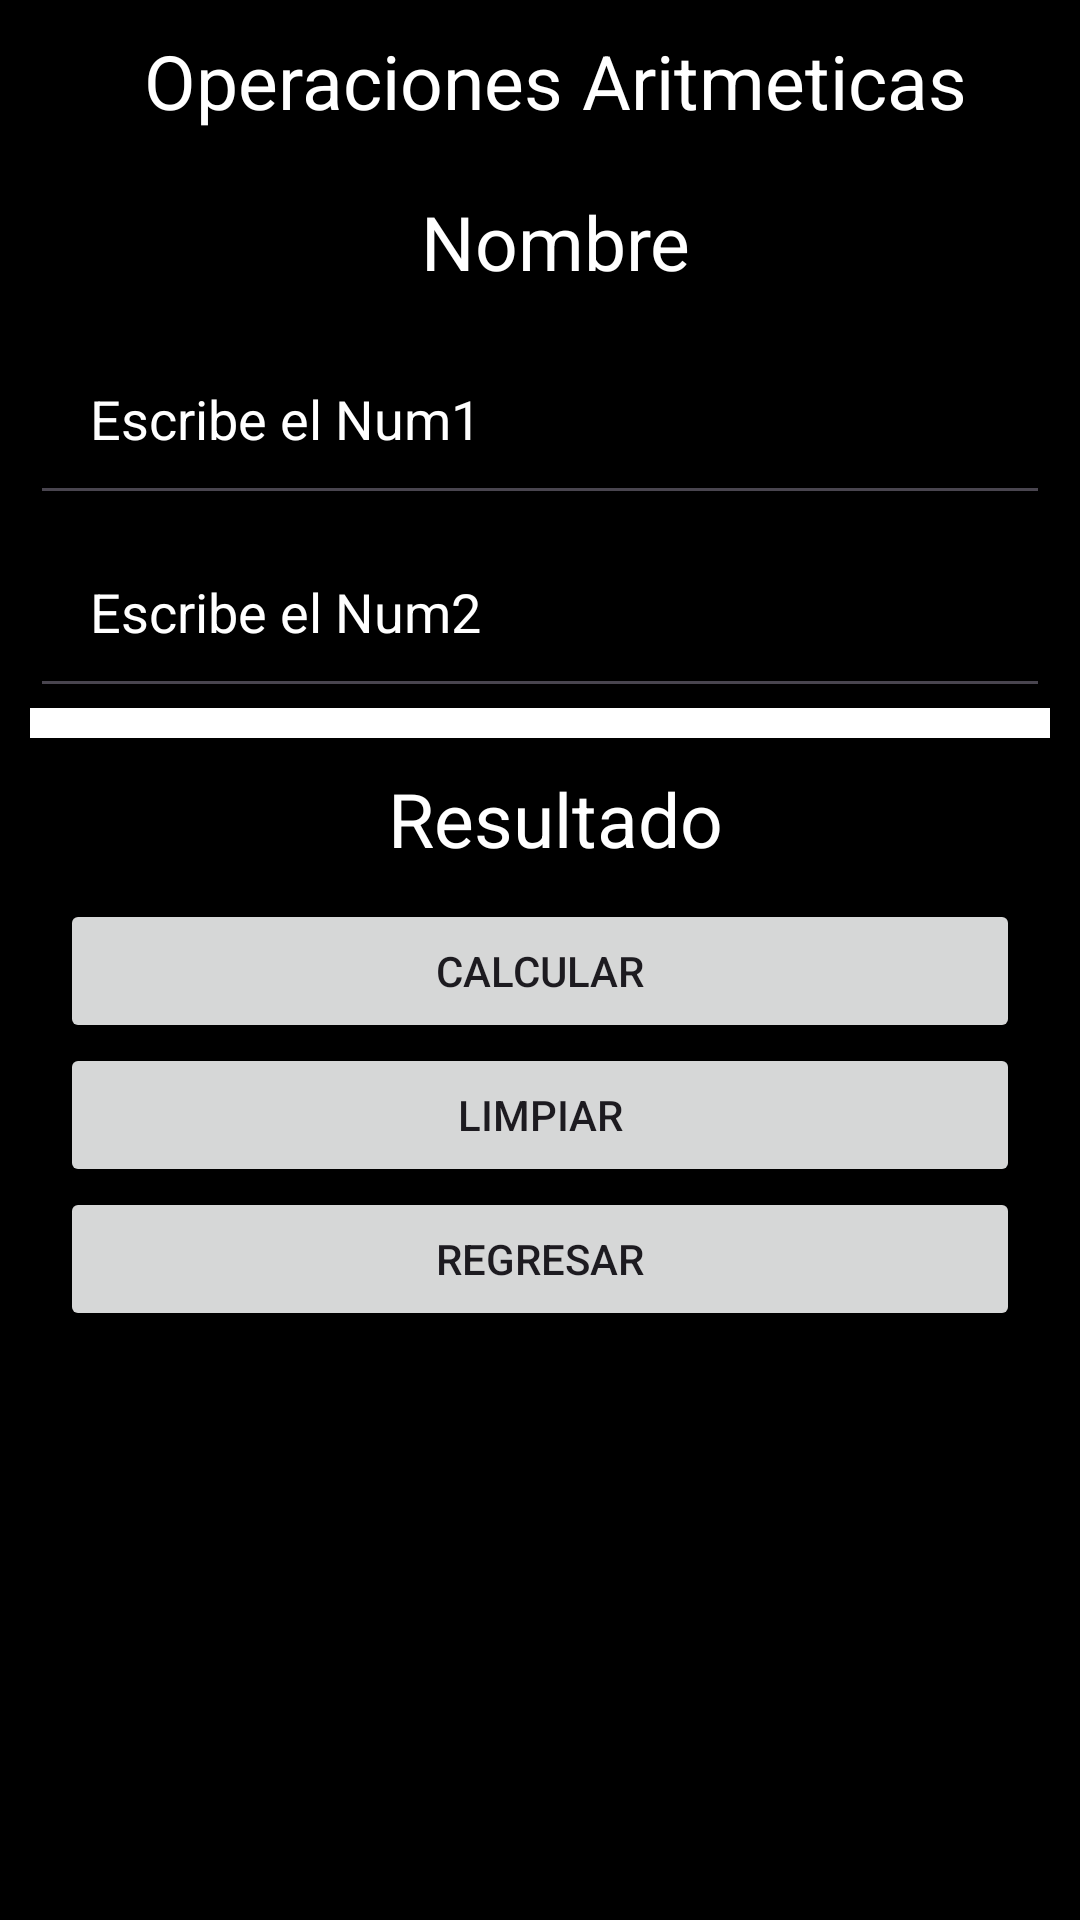

Write the Android layout XML for this screen, with the resource values it uses.
<!-- AndroidManifest.xml: application theme Theme.Examen_activity -->
<!-- res/layout/activity_calculadora.xml -->
<?xml version="1.0" encoding="utf-8"?>
<androidx.constraintlayout.widget.ConstraintLayout xmlns:android="http://schemas.android.com/apk/res/android"
    xmlns:app="http://schemas.android.com/apk/res-auto"
    xmlns:tools="http://schemas.android.com/tools"
    android:id="@+id/main"
    android:layout_width="match_parent"
    android:layout_height="match_parent"
    android:background="@color/black"
    tools:context=".CalculadoraActivity">


    <LinearLayout
        android:layout_width="match_parent"
        android:layout_height="match_parent"
        android:orientation="vertical"
        tools:layout_editor_absoluteX="1dp"
        tools:layout_editor_absoluteY="1dp">

        <TextView
            android:id="@+id/txtTituloCalc"
            android:layout_width="match_parent"
            android:layout_height="wrap_content"
            android:textSize="25sp"
            android:textColor="@color/white"
            android:padding="10sp"
            android:text="@string/strTitulo"
            android:gravity="center"
            android:layout_marginStart="10sp">
        </TextView>


        <TextView
            android:id="@+id/txtNombreCalc"
            android:layout_width="match_parent"
            android:layout_height="wrap_content"
            android:textSize="25sp"
            android:textColor="@color/white"
            android:padding="10sp"
            android:text="@string/strNombre"
            android:gravity="center"
            android:layout_marginStart="10sp">
        </TextView>



        <LinearLayout
            android:layout_width="match_parent"
            android:layout_height="wrap_content"
            android:orientation="vertical"
            android:layout_marginLeft="10dp"
            android:layout_marginRight="10dp">


            <EditText
                android:layout_width="match_parent"
                android:layout_height="wrap_content"
                android:padding="20dp"
                android:hint="@string/strNum1"
                android:textColorHint="@color/white"
                android:textColor="@color/white"
                android:inputType="numberDecimal"
                android:autofillHints="name"
                android:id="@+id/txtNum1">
            </EditText>
            <EditText
                android:layout_width="match_parent"
                android:layout_height="wrap_content"
                android:padding="20dp"
                android:hint="@string/strNum2"
                android:inputType="numberDecimal"
                android:textColor="@color/white"
                android:textColorHint="@color/white"
                android:autofillHints="name"
                android:id="@+id/txtNum2">
            </EditText>

            <Spinner
                android:layout_width="match_parent"
                android:layout_height="wrap_content"
                android:padding="5dp"
                android:background="@color/white"
                android:id="@+id/spnOperaciones">
            </Spinner>


        </LinearLayout>


        <TextView
            android:id="@+id/txtResultado"
            android:layout_width="match_parent"
            android:textColor="@color/white"
            android:layout_height="wrap_content"
            android:textSize="25sp"
            android:padding="10sp"
            android:text="@string/strResultado"
            android:gravity="center"
            android:layout_marginStart="10sp">
        </TextView>


        <LinearLayout
            android:layout_width="match_parent"
            android:layout_height="wrap_content"
            android:orientation="vertical"
            android:layout_marginLeft="10dp"
            android:layout_marginRight="10dp">
            <Button
                android:id="@+id/btnCalcular"
                android:layout_width="match_parent"
                android:layout_height="wrap_content"
                android:layout_marginStart="10dp"
                android:layout_marginEnd="10dp"
                android:text="@string/strCalcular">
            </Button>
            <Button
                android:id="@+id/btnLimpiar"
                android:layout_width="match_parent"
                android:layout_height="wrap_content"
                android:layout_marginStart="10dp"
                android:layout_marginEnd="10dp"
                android:text="@string/strLimpiar">
            </Button>
            <Button
                android:id="@+id/btnRegresar"
                android:layout_width="match_parent"
                android:layout_height="wrap_content"
                android:layout_marginStart="10dp"
                android:layout_marginEnd="10dp"
                android:text="@string/strRegresar">
            </Button>

        </LinearLayout>
    </LinearLayout>

</androidx.constraintlayout.widget.ConstraintLayout>
<!-- resources referenced by this layout -->
<resources>
  <color name="black">#FF000000</color>
  <color name="white">#FFFFFFFF</color>
  <string name="strCalcular">Calcular</string>
  <string name="strLimpiar">Limpiar</string>
  <string name="strNombre">Nombre</string>
  <string name="strNum1">Escribe el Num1</string>
  <string name="strNum2">Escribe el Num2</string>
  <string name="strRegresar">Regresar</string>
  <string name="strResultado">Resultado</string>
  <string name="strTitulo">Operaciones Aritmeticas</string>
  <style name="Theme.Examen_activity" parent="Base.Theme.Examen_activity" />
  <style name="Base.Theme.Examen_activity" parent="Theme.Material3.DayNight.NoActionBar">
          
          
      </style>
</resources>
